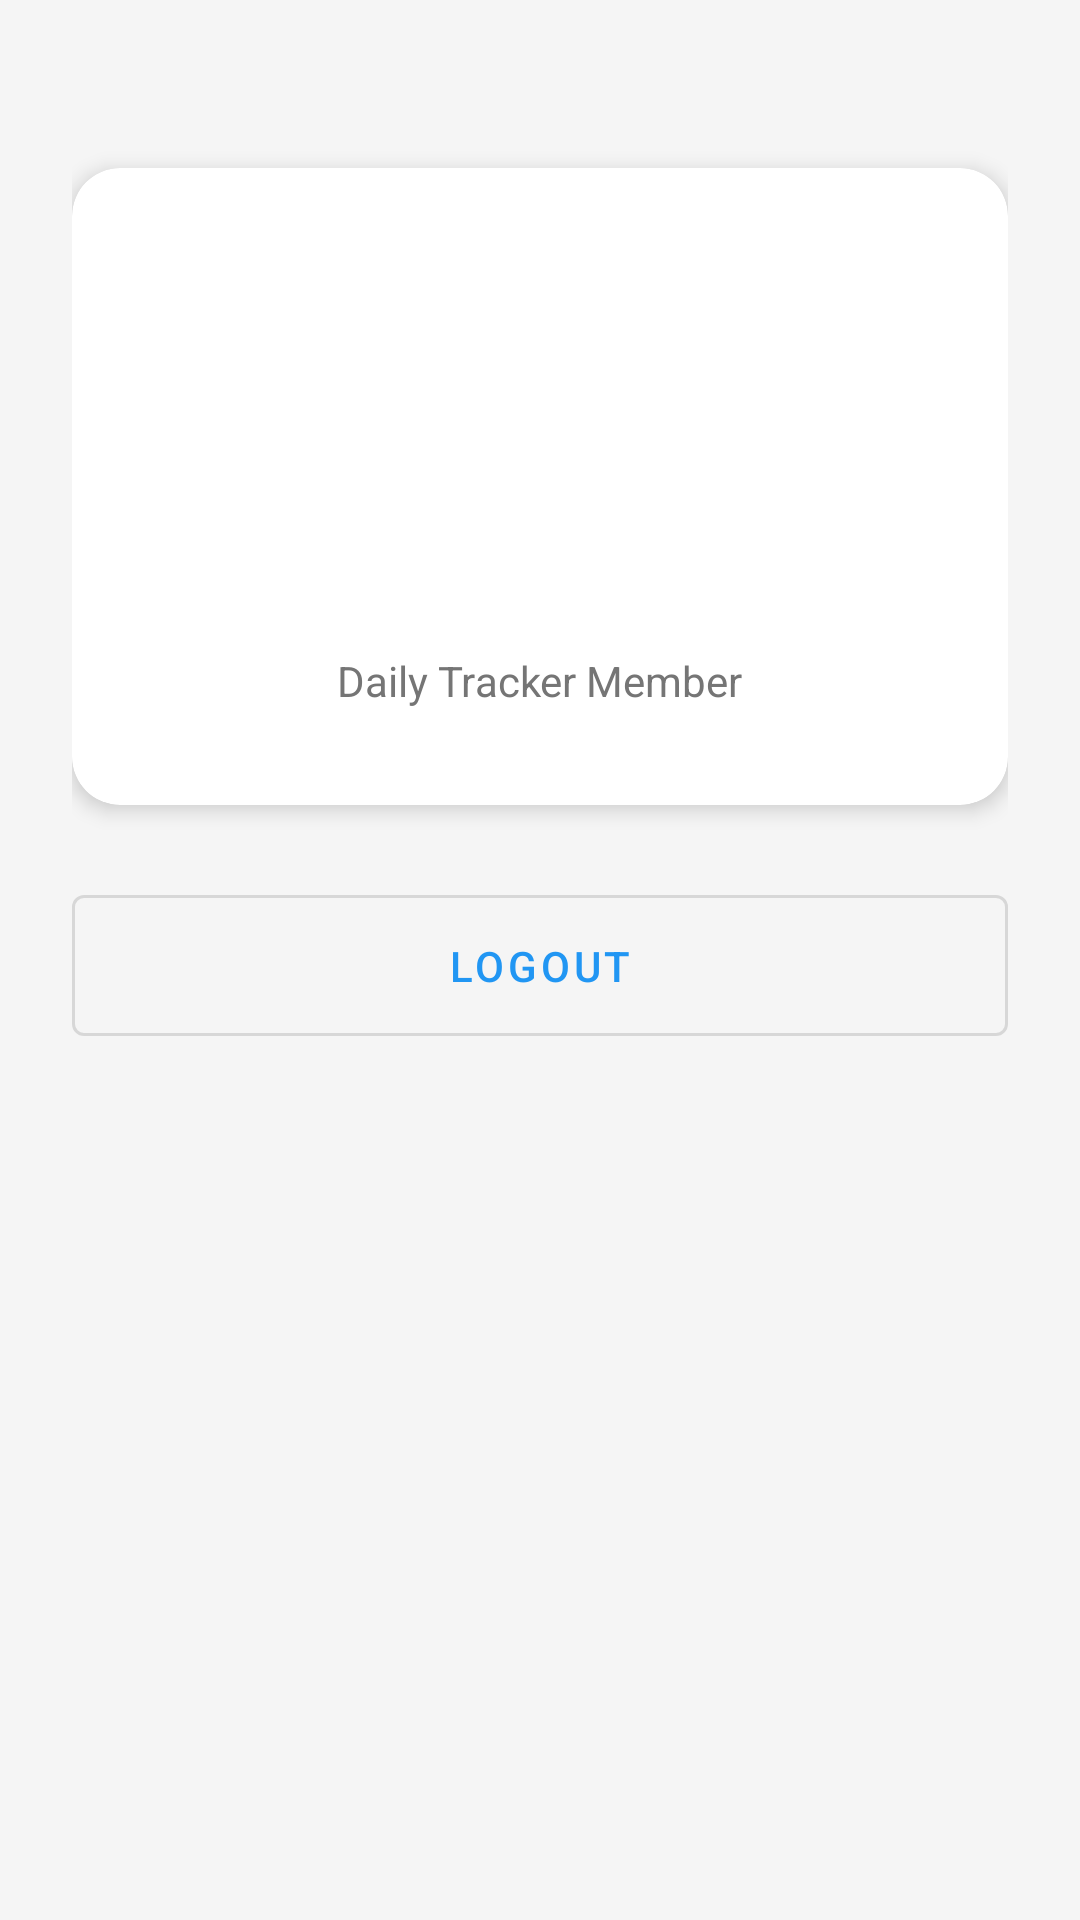

This screen was rendered from an Android layout file. Write that file and the resources it references.
<!-- AndroidManifest.xml: application theme Theme.DailyTracker -->
<!-- res/layout/fragment_profile.xml -->
<?xml version="1.0" encoding="utf-8"?>
<LinearLayout xmlns:android="http://schemas.android.com/apk/res/android"
    xmlns:app="http://schemas.android.com/apk/res-auto"
    android:layout_width="match_parent"
    android:layout_height="match_parent"
    android:orientation="vertical"
    android:gravity="center_horizontal"
    android:background="@color/grey_light"
    android:padding="24dp">

    <com.google.android.material.card.MaterialCardView
        android:layout_width="match_parent"
        android:layout_height="wrap_content"
        app:cardCornerRadius="16dp"
        app:cardElevation="4dp"
        android:layout_marginTop="32dp"
        android:layout_marginBottom="24dp">

        <LinearLayout
            android:layout_width="match_parent"
            android:layout_height="wrap_content"
            android:orientation="vertical"
            android:gravity="center"
            android:padding="32dp">

            <ImageView
                android:layout_width="80dp"
                android:layout_height="80dp"
                android:src="@mipmap/ic_launcher_round"
                android:contentDescription="Profile"
                android:layout_marginBottom="16dp" />

            <TextView
                android:id="@+id/tv_username"
                android:layout_width="wrap_content"
                android:layout_height="wrap_content"
                android:textSize="22sp"
                android:textStyle="bold"
                android:textColor="@color/text_primary" />

            <TextView
                android:layout_width="wrap_content"
                android:layout_height="wrap_content"
                android:text="Daily Tracker Member"
                android:textSize="14sp"
                android:textColor="@color/text_secondary"
                android:layout_marginTop="4dp" />
        </LinearLayout>
    </com.google.android.material.card.MaterialCardView>

    <com.google.android.material.button.MaterialButton
        android:id="@+id/btn_logout"
        android:layout_width="match_parent"
        android:layout_height="wrap_content"
        android:text="Logout"
        android:padding="14dp"
        style="@style/Widget.MaterialComponents.Button.OutlinedButton" />

</LinearLayout>
<!-- resources referenced by this layout -->
<resources>
  <color name="grey_light">#F5F5F5</color>
  <color name="text_primary">#212121</color>
  <color name="text_secondary">#757575</color>
  <style name="Theme.DailyTracker" parent="Theme.MaterialComponents.DayNight.DarkActionBar">
          <item name="colorPrimary">@color/primary</item>
          <item name="colorPrimaryVariant">@color/primary_dark</item>
          <item name="colorOnPrimary">@color/white</item>
          <item name="colorSecondary">@color/accent</item>
          <item name="colorOnSecondary">@color/white</item>
          <item name="android:statusBarColor" tools:targetApi="l">@color/primary_dark</item>
      </style>
  <color name="primary">#2196F3</color>
  <color name="primary_dark">#1976D2</color>
  <color name="white">#FFFFFF</color>
  <color name="accent">#FF9800</color>
</resources>
